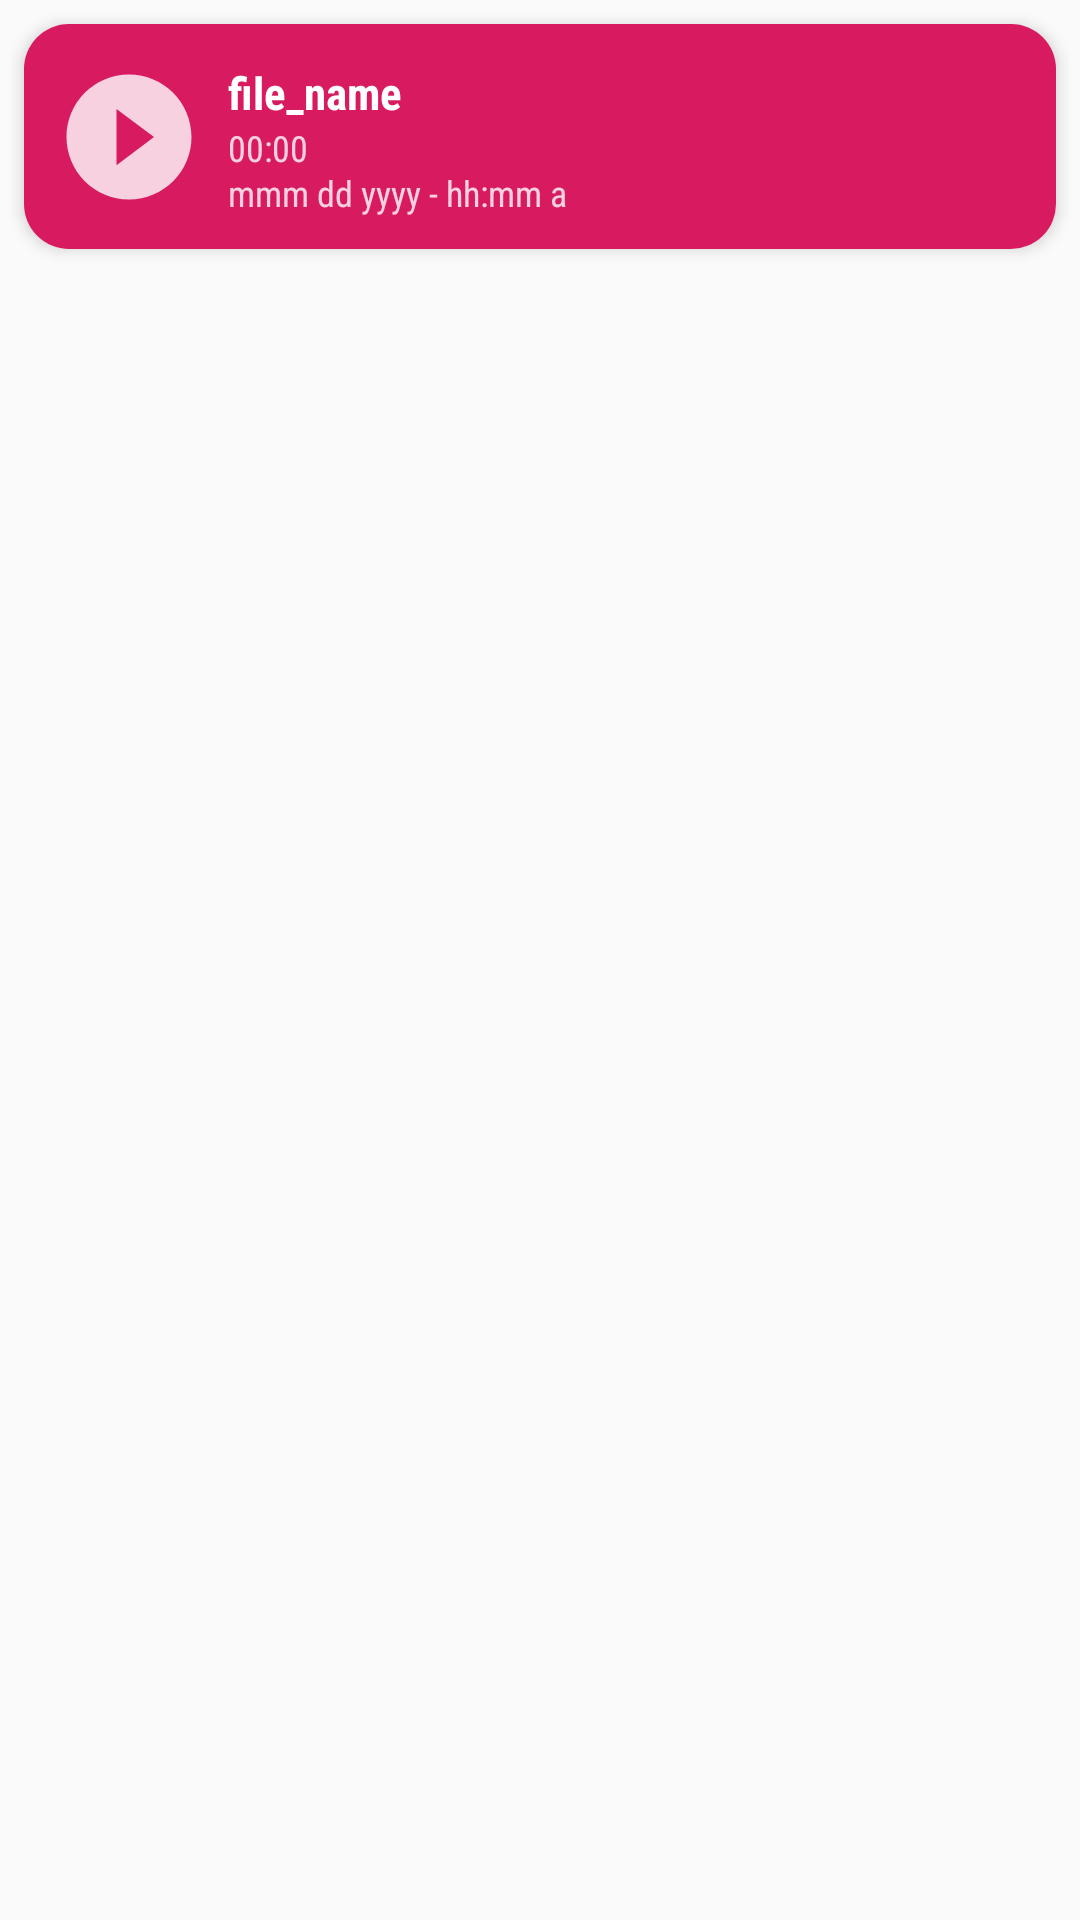

Reconstruct the res/layout file that produces this screen, plus the resources it refers to.
<!-- AndroidManifest.xml: application theme AppTheme -->
<!-- res/layout/card_view.xml -->
<?xml version="1.0" encoding="utf-8"?>
<androidx.constraintlayout.widget.ConstraintLayout xmlns:android="http://schemas.android.com/apk/res/android"
    xmlns:card_view="http://schemas.android.com/apk/res-auto"
    xmlns:tools="http://schemas.android.com/tools"
    android:id="@+id/linearLayout"
    android:layout_width="match_parent"
    android:layout_height="wrap_content">

    <androidx.cardview.widget.CardView
        android:id="@+id/card_view"
        android:layout_width="0dp"
        android:layout_height="75dp"
        android:layout_marginStart="8dp"
        android:layout_marginTop="8dp"
        android:layout_marginEnd="8dp"
        android:foreground="?android:attr/selectableItemBackground"
        android:transitionName="open_mediaplayer"
        card_view:cardCornerRadius="15dp"
        card_view:cardElevation="3dp"
        card_view:layout_constraintEnd_toEndOf="parent"
        card_view:layout_constraintStart_toStartOf="parent"
        card_view:layout_constraintTop_toTopOf="parent">

        <androidx.constraintlayout.widget.ConstraintLayout
            android:layout_width="match_parent"
            android:layout_height="match_parent"
            android:padding="10dp"
            android:background="@color/magenta">

            <ImageView
                android:id="@+id/imageView"
                android:layout_width="50dp"
                android:layout_height="50dp"
                android:src="@drawable/ic_play_file"
                card_view:layout_constraintBottom_toBottomOf="parent"
                card_view:layout_constraintStart_toStartOf="parent"
                card_view:layout_constraintTop_toTopOf="parent" />


            <TextView
                android:id="@+id/file_name_text"
                android:layout_width="wrap_content"
                android:layout_height="wrap_content"
                android:layout_marginStart="8dp"
                android:fontFamily="sans-serif-condensed"
                android:text="file_name"
                android:textSize="15sp"
                android:textColor="@color/white"
                android:textStyle="bold"
                card_view:layout_constraintStart_toEndOf="@+id/imageView"
                card_view:layout_constraintTop_toTopOf="@+id/imageView" />

            <TextView
                android:id="@+id/file_length_text"
                android:layout_width="wrap_content"
                android:layout_height="wrap_content"
                android:fontFamily="sans-serif-condensed"
                android:text="00:00"
                android:textSize="12sp"
                android:textColor="@color/white"
                android:alpha="0.8"
                card_view:layout_constraintStart_toStartOf="@+id/file_name_text"
                card_view:layout_constraintTop_toBottomOf="@+id/file_name_text" />

            <TextView
                android:id="@+id/file_date_added_text"
                android:layout_width="wrap_content"
                android:layout_height="wrap_content"
                android:fontFamily="sans-serif-condensed"
                android:text="mmm dd yyyy - hh:mm a"
                android:textSize="12sp"
                android:alpha="0.8"
                android:textColor="@color/white"
                card_view:layout_constraintBottom_toBottomOf="@+id/imageView"
                card_view:layout_constraintStart_toStartOf="@+id/file_name_text"
                card_view:layout_constraintTop_toBottomOf="@+id/file_length_text" />
        </androidx.constraintlayout.widget.ConstraintLayout>
    </androidx.cardview.widget.CardView>
</androidx.constraintlayout.widget.ConstraintLayout>
<!-- resources referenced by this layout -->
<resources>
  <color name="magenta">#D81B60</color>
  <color name="white">#ffffff</color>
  <!-- drawable ic_play_file (drawable) -->
  <vector xmlns:android="http://schemas.android.com/apk/res/android"
          android:width="24dp"
          android:height="24dp"
          android:viewportWidth="24.0"
          android:viewportHeight="24.0">
      <path
          android:fillColor="#FFF"
          android:fillAlpha="0.8"
          android:pathData="M12,2C6.48,2 2,6.48 2,12s4.48,10 10,10 10,-4.48 10,-10S17.52,2 12,2zM10,16.5v-9l6,4.5 -6,4.5z"/>
  </vector>
  <style name="AppTheme" parent="Theme.AppCompat.Light.NoActionBar">
          
          <item name="colorPrimary">@color/colorPrimary</item>
          <item name="colorPrimaryDark">@color/colorPrimaryDark</item>
          <item name="colorAccent">@color/colorAccent</item>
          <item name="android:windowLightStatusBar">true</item>
      </style>
  <color name="colorPrimary">#FFFFFF</color>
  <color name="colorPrimaryDark">#E4E4E4</color>
  <color name="colorAccent">#D81B60</color>
</resources>
